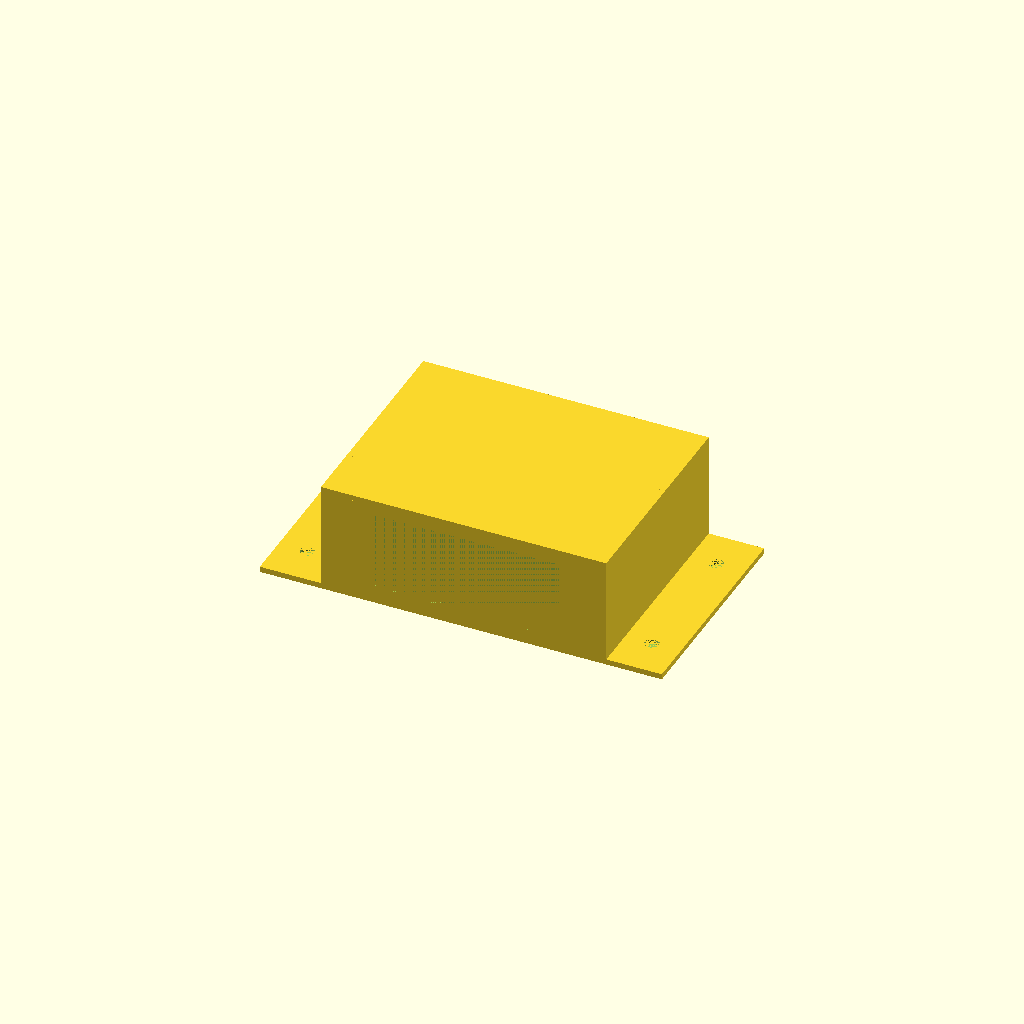
Cell 1: the model at its default parameters.
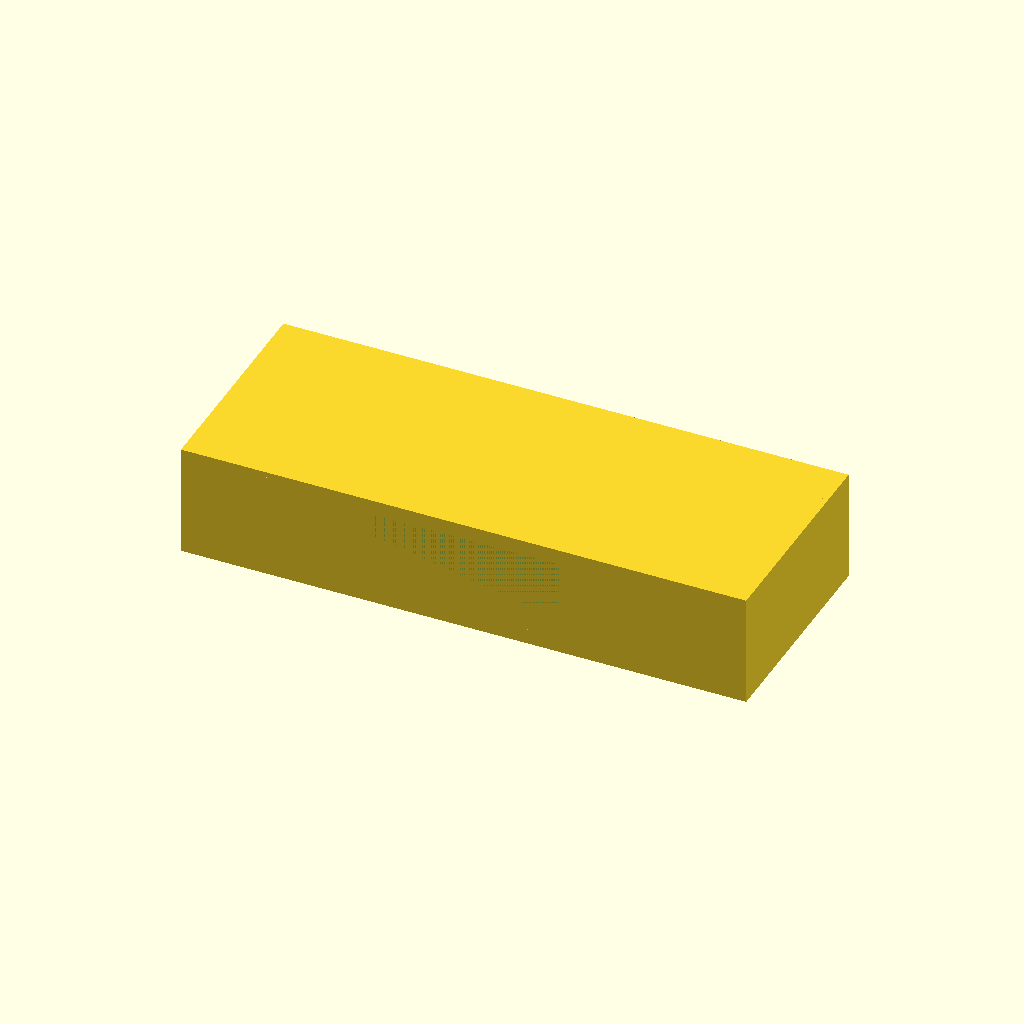
Cell 2: the same model with box_width = 200.
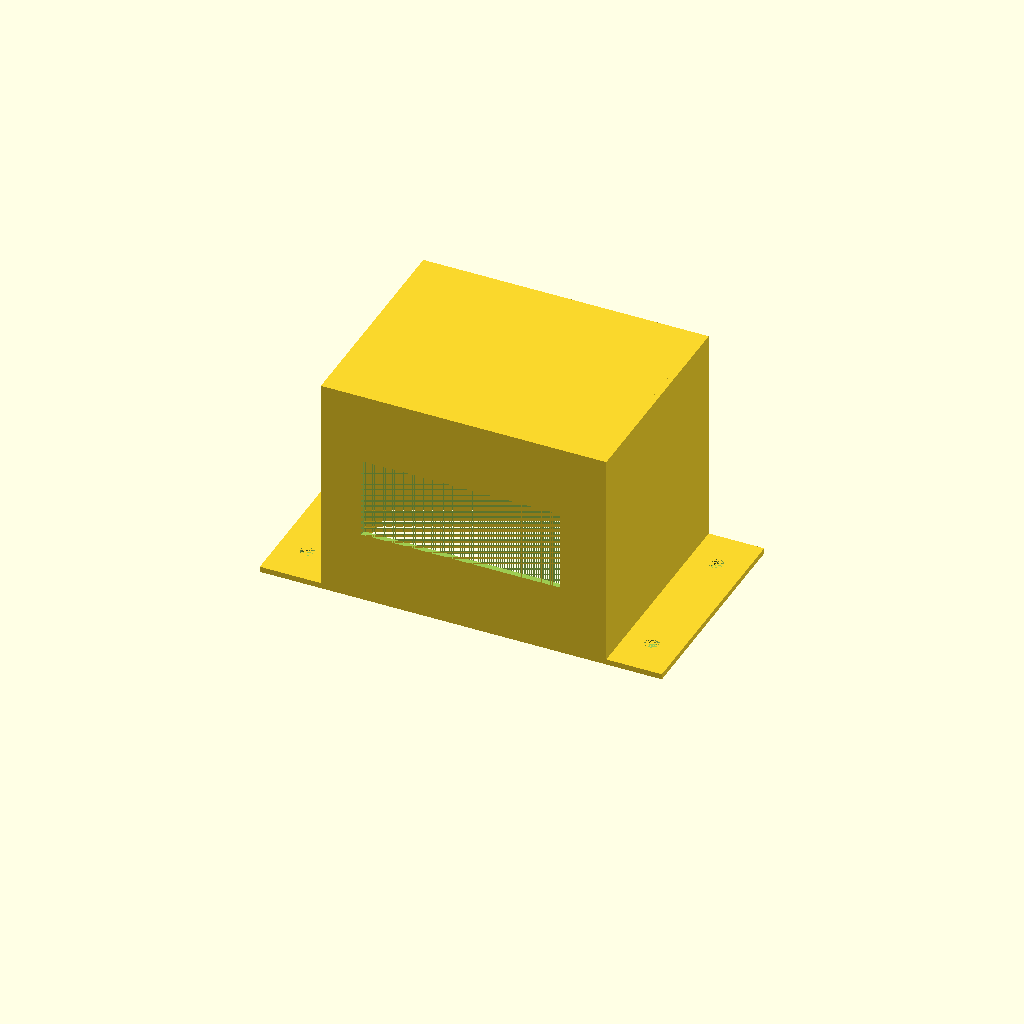
Cell 3 — box_height set to 80, the other parameters unchanged.
All cells are drawn from one camera (rotation 55°, 0°, 25°, orthographic, colour scheme Cornfield), so only the parameter changes between them.
Source of the model, STC-1000/box.scad:
use <frontplate.scad>
use <mountplate.scad>

box_width=100;
box_height=40;
box_depth=mountplate_depth();
box_thickness=2;


difference()
{
    mountplate();
    cube([box_width,box_depth, 100],center=true);
}
translate([0,-mountplate_depth()/2+frontplate_thickness()/2,box_height/2-mountplate_thickness()/2])
    rotate([90,0,0])frontplate(box_height,box_width);

//side walls
translate([box_width/2,-box_depth/2,-mountplate_thickness()/2])
    cube([box_thickness,box_depth,box_height]);
translate([-box_width/2,-box_depth/2,-mountplate_thickness()/2])
    cube([box_thickness,box_depth,box_height]);

translate([0,0,box_height-box_thickness]) cube([box_width,box_depth,box_thickness],center=true);
Parameter table extracted from the source (name, type, default, range or options):
box_width: number, default 100
box_height: number, default 40
box_thickness: number, default 2
